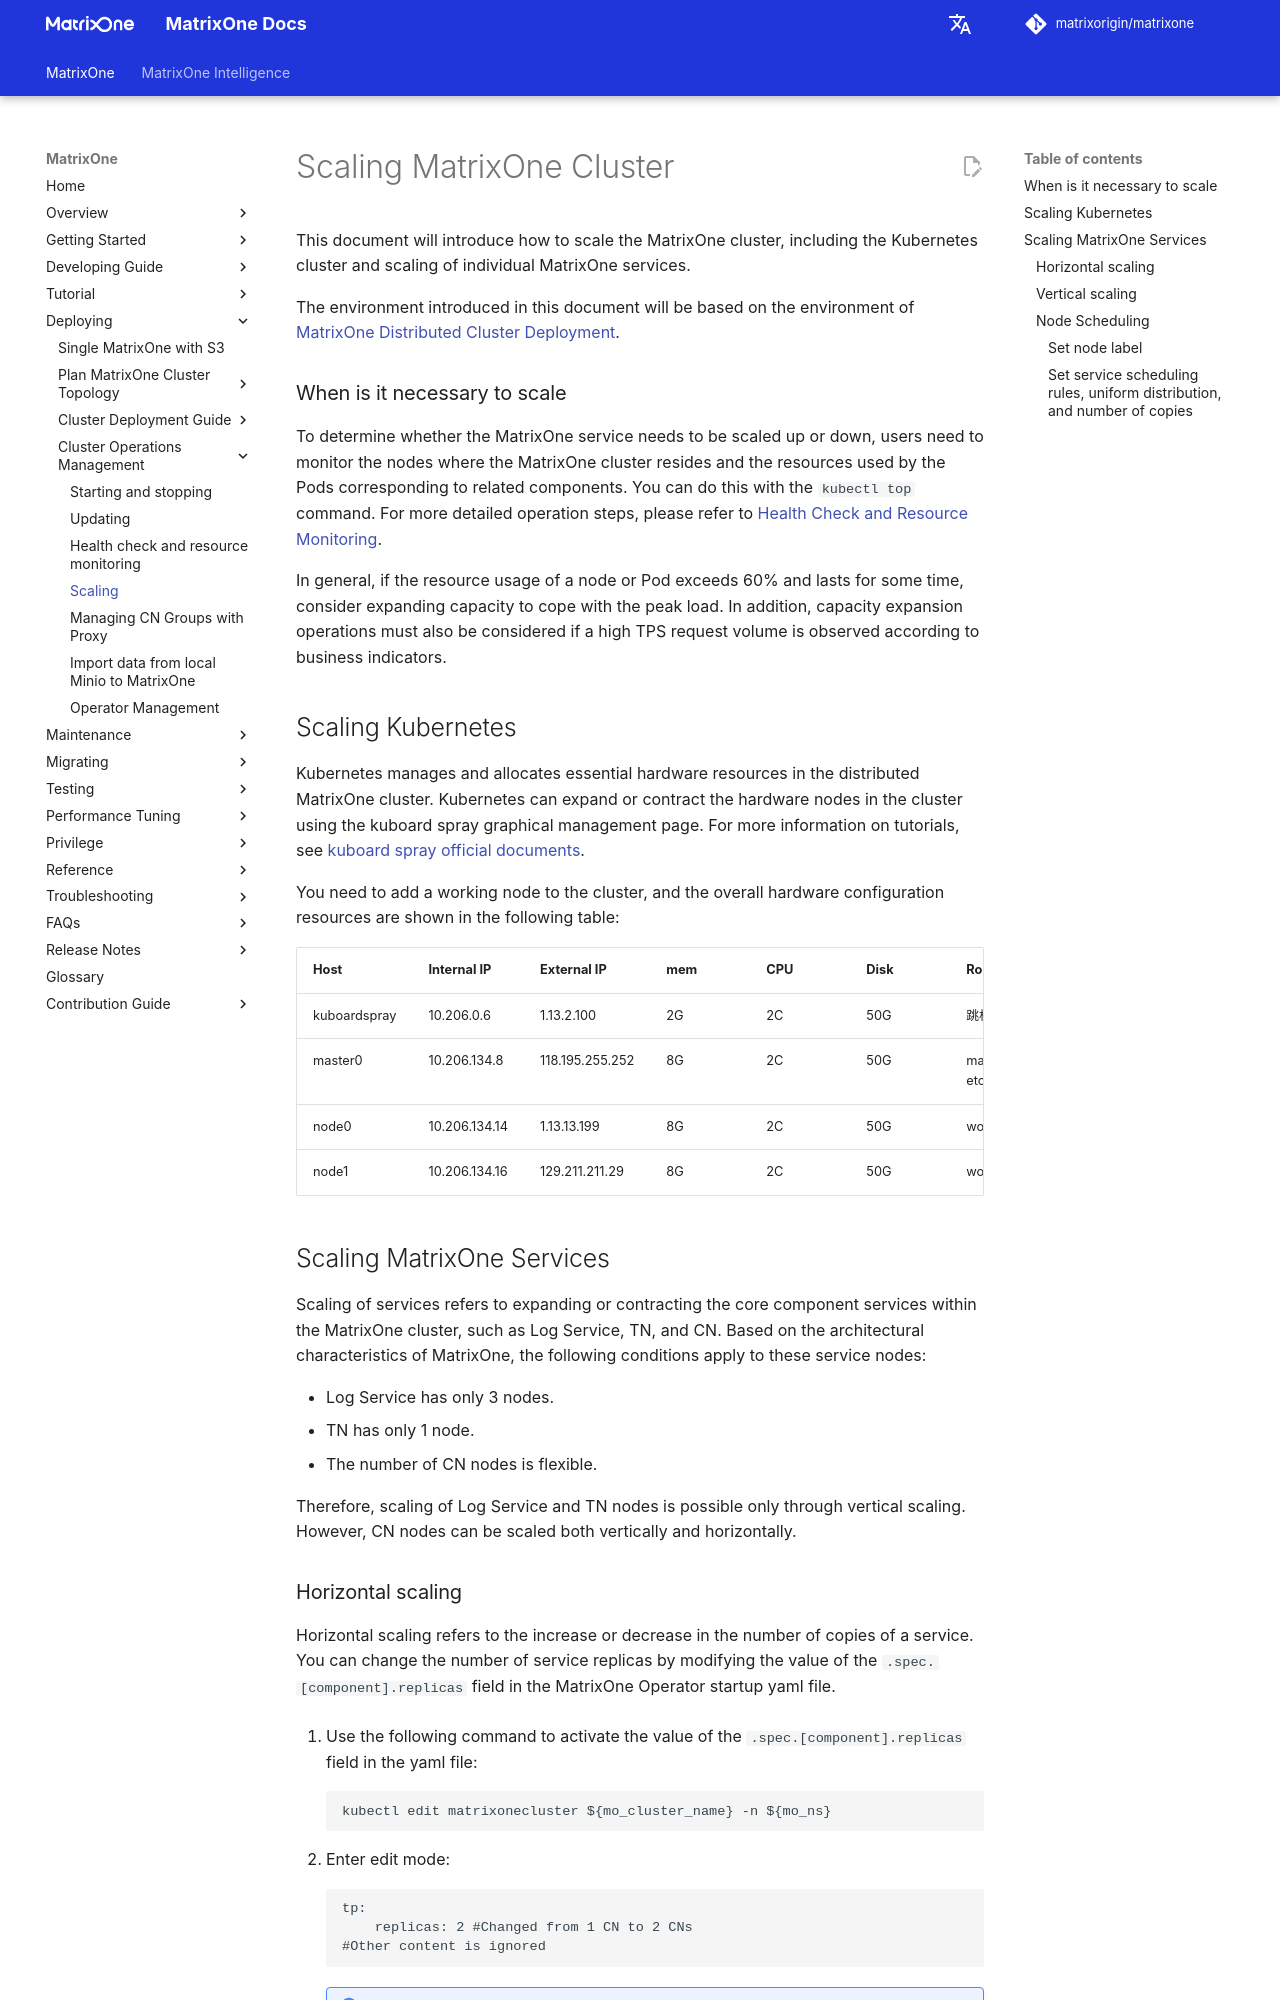

repository: matrixorigin/matrixorigin.io · page: dev/MatrixOne/Deploy/MatrixOne-cluster-Scale/index.html · generator: mkdocs

# Scaling MatrixOne Cluster

This document will introduce how to scale the MatrixOne cluster, including the Kubernetes cluster and scaling of individual MatrixOne services.

The environment introduced in this document will be based on the environment of [MatrixOne Distributed Cluster Deployment](deploy-MatrixOne-cluster.md).

### When is it necessary to scale

To determine whether the MatrixOne service needs to be scaled up or down, users need to monitor the nodes where the MatrixOne cluster resides and the resources used by the Pods corresponding to related components. You can do this with the `kubectl top` command. For more detailed operation steps, please refer to [Health Check and Resource Monitoring](health-check-resource-monitoring.md).

In general, if the resource usage of a node or Pod exceeds 60% and lasts for some time, consider expanding capacity to cope with the peak load. In addition, capacity expansion operations must also be considered if a high TPS request volume is observed according to business indicators.

## Scaling Kubernetes

Kubernetes manages and allocates essential hardware resources in the distributed MatrixOne cluster. Kubernetes can expand or contract the hardware nodes in the cluster using the kuboard spray graphical management page. For more information on tutorials, see [kuboard spray official documents](https://kuboard-spray.cn/guide/maintain/add-replace-node.html).

You need to add a working node to the cluster, and the overall hardware configuration resources are shown in the following table:

| **Host**     | **Internal IP**        | **External IP**      | **mem** | **CPU** | **Disk** | **Role**    |
| ------------ | ------------- | --------------- | ------- | ------- | -------- | ----------- |
| kuboardspray | 10.206.0.6    | 1.13.2.100      | 2G      | 2C      | 50G      | 跳板机      |
| master0      | 10.206.134.8  | 118.195.255.252 | 8G      | 2C      | 50G      | master etcd |
| node0        | 10.206.134.14 | 1.13.13.199     | 8G      | 2C      | 50G      | worker      |
| node1        | 10.206.134.16 | 129.211.211.29  | 8G      | 2C      | 50G      | worker      |

## Scaling MatrixOne Services

Scaling of services refers to expanding or contracting the core component services within the MatrixOne cluster, such as Log Service, TN, and CN. Based on the architectural characteristics of MatrixOne, the following conditions apply to these service nodes:

- Log Service has only 3 nodes.
- TN has only 1 node.
- The number of CN nodes is flexible.

Therefore, scaling of Log Service and TN nodes is possible only through vertical scaling. However, CN nodes can be scaled both vertically and horizontally.
